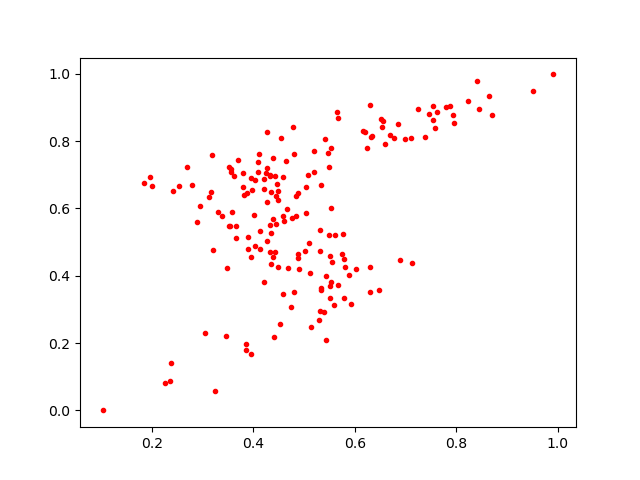

Values plotted in this chart, from the file beside it:
0.4035714, 0.48814765
0.4395, 0.568
0.3385, 0.5771
0.4667, 0.5981
0.46, 0.5629
0.8399, 0.9793
0.4804, 0.7618
0.4208, 0.6578
0.3487, 0.4233
0.4485, 0.651
0.7575, 0.8391
0.6292, 0.4253
0.3788, 0.6635
0.4642, 0.7421
0.4008, 0.5812
0.2883, 0.5599
0.669, 0.8169
0.3036, 0.2305
0.3198, 0.4776
0.7451, 0.8815
0.951, 0.9482
0.3651, 0.513
0.3893, 0.5162
0.5192, 0.7696
0.5661, 0.8687
0.7874, 0.9027
0.4407, 0.2187
0.7802, 0.9006
0.439, 0.4563
0.3191, 0.758
0.2384, 0.1419
0.7547, 0.9039
0.5795, 0.4256
0.4094, 0.7391
0.4341, 0.6485
0.5433, 0.2089
0.5652, 0.8855
0.4772, 0.8422
0.5583, 0.3119
0.4276, 0.5043
0.3168, 0.648
0.4032, 0.6839
0.63, 0.3517
0.5429, 0.398
0.5514, 0.3348
0.4583, 0.346
0.4799, 0.351
0.4435, 0.5539
0.4742, 0.3082
0.4382, 0.7487
0.7385, 0.8113
0.4887, 0.6459
0.427, 0.6197
0.5326, 0.3621
0.442, 0.6972
0.871, 0.8781
0.5337, 0.3579
0.5507, 0.4579
0.8636, 0.9348
0.5749, 0.4636
0.4443, 0.6359
... 120 more rows
